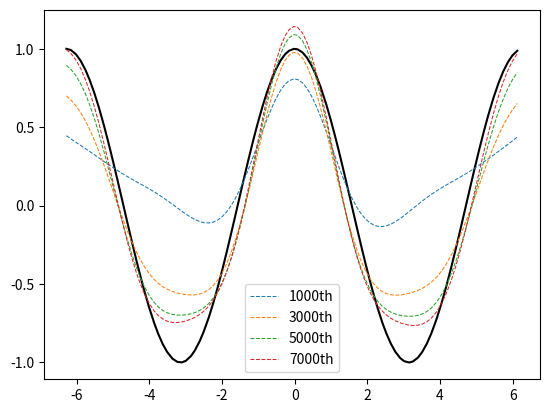

Here is the Python script that generated this plot:
import random
import numpy as np
import matplotlib.pyplot as plt


class Network:
    def __init__(self, n_nodes, lr, f_func, h_func):
        self.n_nodes = n_nodes
        self.learning_rate = lr
        self.h = h_func
        self.f = f_func
        self.w = np.random.rand(n_nodes)

    def v(self, s):
        return np.dot(self.w, np.array([self.f(s, i) for i in range(self.n_nodes)]))

    def update_weights(self, stimulus):
        self.w += self.learning_rate * (self.h(stimulus) - self.v(stimulus)) * \
                  np.array([self.f(stimulus, i) for i in range(self.n_nodes)])


def f(stim, node):
    param = -10 + 2 * node
    return np.exp(-0.5*(stim-param)**2)


N = Network(11, .005, f, np.cos)
stim = [random.uniform(-2 * np.pi, 2 * np.pi) for i in range(10000)]
sorted_stim = sorted(stim)
x = sorted_stim[::100]
print(N.w)

v = np.zeros((100, 100))
for i, s in enumerate(stim):
    N.update_weights(s)

    if i % 100 == 0:
        v[int(i / 100), :] = [N.v(s) for s in x]
        # print(N.w)

v = np.array(v)

plt.plot(x, np.cos(x), 'k')
plt.plot(x, v[10,:], '--', lw=0.75, label='1000th')
plt.plot(x, v[30,:], '--', lw=0.75, label='3000th')
plt.plot(x, v[50,:], '--', lw=0.75, label='5000th')
plt.plot(x, v[70,:], '--', lw=0.75, label='7000th')

plt.legend()
plt.show()

